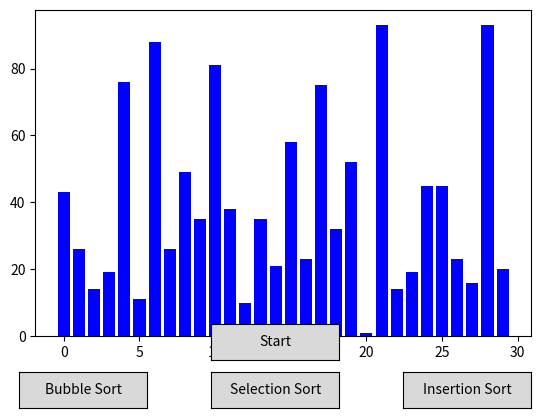

Generate this figure with matplotlib:
import matplotlib.pyplot as plt
from matplotlib.widgets import Button
import random


class algorithms:
    def __init__(self):
        pass

    def bubble_sort(self, arr: list):
        n = len(arr)
        for i in range(n):
            for j in range(0, n - i - 1):
                if arr[j] > arr[j + 1]:
                    arr[j], arr[j + 1] = arr[j + 1], arr[j]
                visualizer.display_bar(arr, j)

    def selection_sort(self, arr: list):
        n = len(arr)
        for i in range(n):
            min_idx = i
            for j in range(i + 1, n):
                if arr[j] < arr[min_idx]:
                    min_idx = j
            arr[i], arr[min_idx] = arr[min_idx], arr[i]
            visualizer.display_bar(arr)

    def insertion_sort(self, arr: list):
        n = len(arr)
        for i in range(1, n):
            key = arr[i]
            j = i - 1
            while j >= 0 and key < arr[j]:
                arr[j + 1] = arr[j]
                j -= 1
            arr[j + 1] = key
            visualizer.display_bar(arr)


class sorting_algorithm_visualizer:
    def __init__(self, operation_delay: float):
        self.operation_delay = operation_delay
        self.operations = 0

    def display_bar(self, arr: list, current_index: int = None):
        plt.clf()
        bar_colors = ["blue" if i != current_index else "red" for i in range(len(arr))]
        plt.bar(range(len(arr)), arr, color=bar_colors)
        plt.pause(self.operation_delay)
        self.operations += 1


class buttons:
    def __init__(self):
        self.selected_algorithm = None

    def start_visualization(self, event):
        if self.selected_algorithm is not None:
            self.selected_algorithm(arr)
            plt.show()

    def select_algorithm(self, event, algorithm: algorithms):
        self.selected_algorithm = algorithm

    def create_buttons(self):
        ax_bubble = plt.axes([0.1, 0.05, 0.2, 0.075])
        ax_selection = plt.axes([0.4, 0.05, 0.2, 0.075])
        ax_insertion = plt.axes([0.7, 0.05, 0.2, 0.075])
        ax_start = plt.axes([0.4, 0.15, 0.2, 0.075])

        self.btn_bubble = Button(ax_bubble, "Bubble Sort")
        self.btn_bubble.on_clicked(
            lambda event: self.select_algorithm(event, algorithm.bubble_sort)
        )

        self.btn_selection = Button(ax_selection, "Selection Sort")
        self.btn_selection.on_clicked(
            lambda event: self.select_algorithm(event, algorithm.selection_sort)
        )

        self.btn_insertion = Button(ax_insertion, "Insertion Sort")
        self.btn_insertion.on_clicked(
            lambda event: self.select_algorithm(event, algorithm.insertion_sort)
        )

        self.btn_start = Button(ax_start, "Start")
        self.btn_start.on_clicked(self.start_visualization)


visualizer = sorting_algorithm_visualizer(0.001)
algorithm = algorithms()
btn_handler = buttons()

if __name__ == "__main__":
    arr = [random.randint(1, 100) for _ in range(30)]

    fig = plt.figure()
    plt.subplots_adjust(bottom=0.2)
    ax_bar = fig.add_subplot(111)

    visualizer.display_bar(arr)
    btn_handler.create_buttons()
    plt.show()
